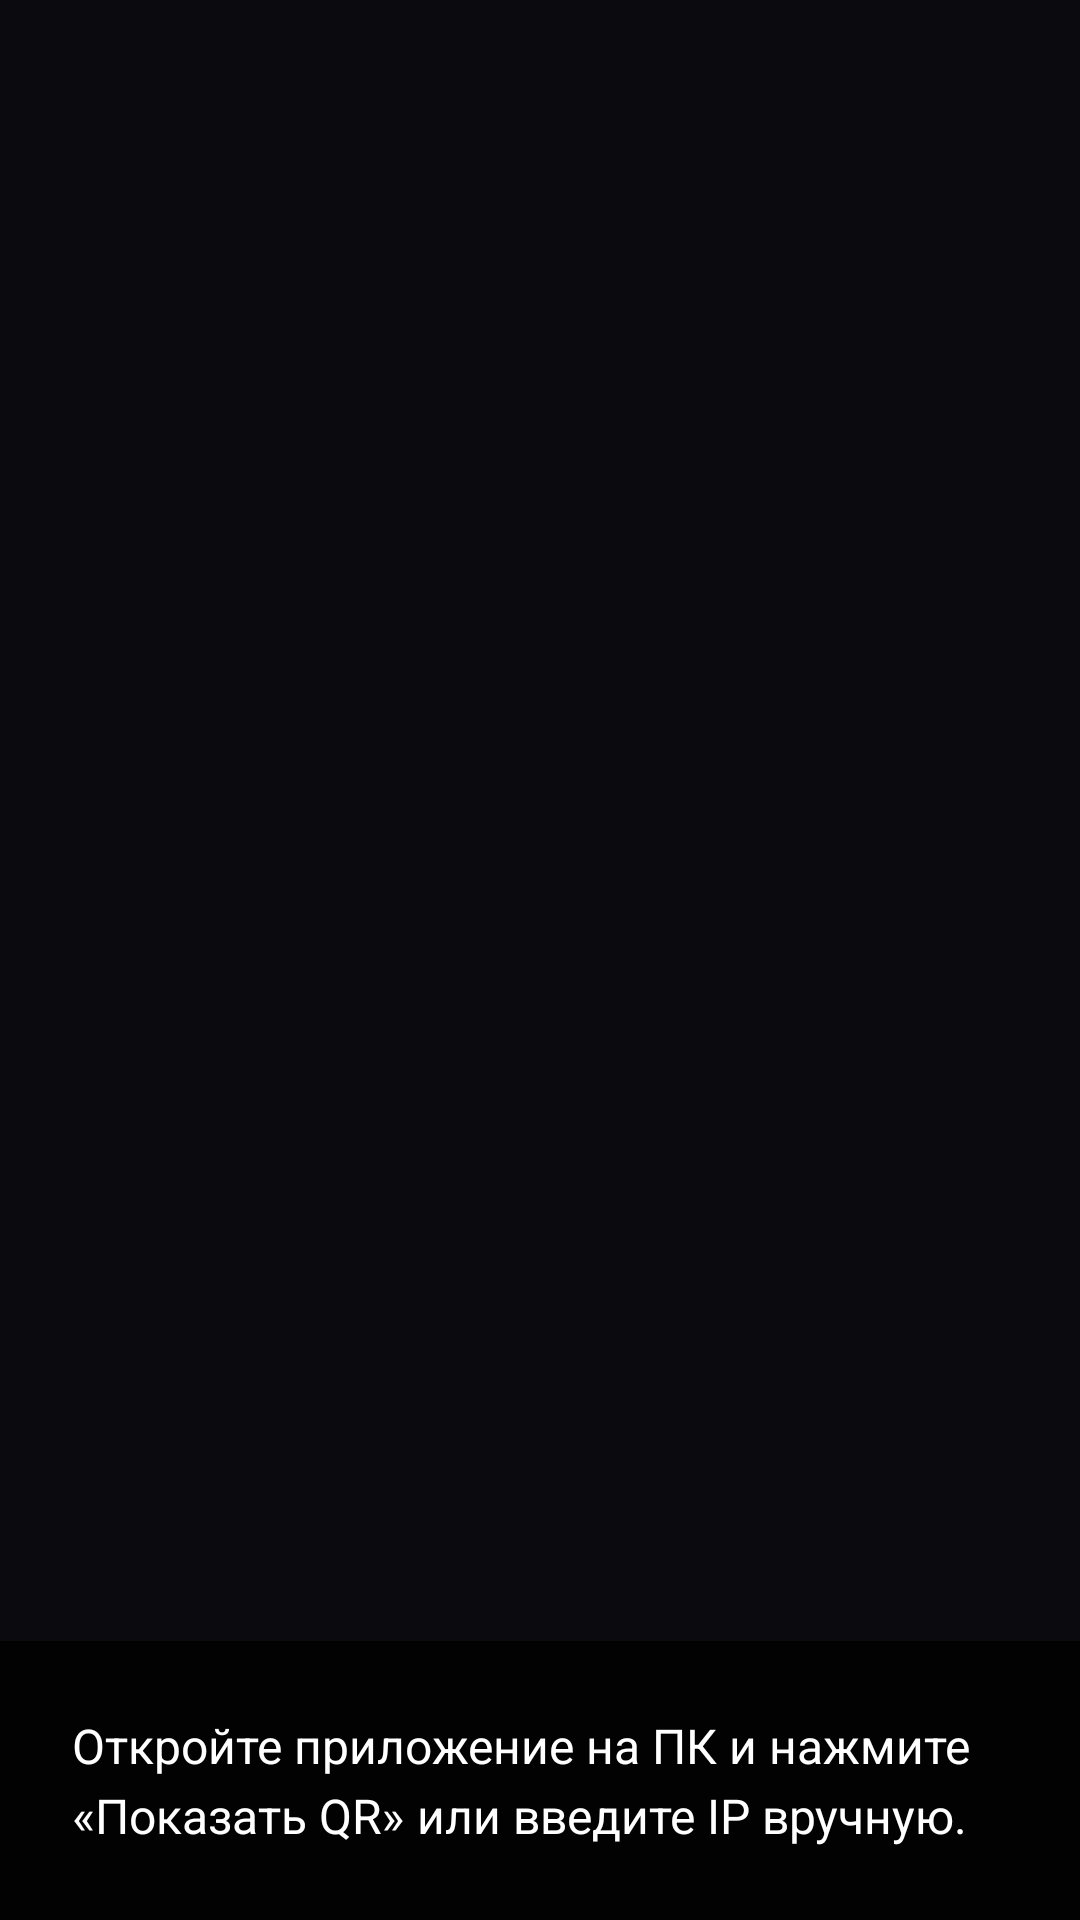

Here is an Android app screen rendered from its layout file. Give the layout XML and the strings, colors and styles it references.
<!-- AndroidManifest.xml: application theme Theme.RemoteMouse -->
<!-- res/layout/page_how_to_3.xml -->
<?xml version="1.0" encoding="utf-8"?>
<FrameLayout xmlns:android="http://schemas.android.com/apk/res/android"
    android:layout_width="match_parent"
    android:layout_height="match_parent"
    android:background="@color/black">

    <ImageView
        android:layout_width="match_parent"
        android:layout_height="match_parent"
        android:src="@drawable/how_to_3"
        android:scaleType="centerCrop"
        android:contentDescription="" />

    <LinearLayout
        android:layout_width="match_parent"
        android:layout_height="wrap_content"
        android:layout_gravity="bottom"
        android:orientation="vertical"
        android:padding="24dp"
        android:background="#CC000000">

        <TextView
            android:layout_width="match_parent"
            android:layout_height="wrap_content"
            android:text="@string/connect_instructions_3"
            android:textColor="@color/white"
            android:textSize="16sp"
            android:lineSpacingMultiplier="1.2" />
    </LinearLayout>
</FrameLayout>
<!-- resources referenced by this layout -->
<resources>
  <color name="black">#FF0B0B0F</color>
  <color name="white">#FFFFFFFF</color>
  <string name="connect_instructions_3">Откройте приложение на ПК и нажмите «Показать QR» или введите IP вручную.</string>
  <style name="Theme.RemoteMouse" parent="Theme.MaterialComponents.NoActionBar">
          <item name="android:windowBackground">@color/black</item>
          <item name="android:statusBarColor">@color/black</item>
          <item name="android:navigationBarColor">@color/black</item>
          <item name="colorPrimary">@color/glass_panel</item>
          <item name="colorOnPrimary">@color/white</item>
          <item name="materialButtonStyle">@style/Widget.RemoteMouse.Button.Glass</item>
          <item name="buttonStyle">@style/Widget.RemoteMouse.Button.Glass</item>
      </style>
  <color name="glass_panel">#CC181822</color>
  <style name="Widget.RemoteMouse.Button.Glass" parent="Widget.MaterialComponents.Button">
          <item name="android:background">@drawable/bg_glass_button</item>
          <item name="android:textColor">@color/white</item>
          <item name="android:paddingStart">20dp</item>
          <item name="android:paddingEnd">20dp</item>
          <item name="android:paddingTop">14dp</item>
          <item name="android:paddingBottom">14dp</item>
          <item name="android:textAllCaps">false</item>
          <item name="backgroundTint">@null</item>
      </style>
  <!-- drawable bg_glass_button (drawable) -->
  <?xml version="1.0" encoding="utf-8"?>
  <ripple xmlns:android="http://schemas.android.com/apk/res/android" android:color="#18FFFFFF">
      <item>
          <shape android:shape="rectangle">
              <solid android:color="@color/glass_panel" />
              <stroke android:width="1dp" android:color="@color/glass_border" />
              <corners android:radius="20dp" />
          </shape>
      </item>
  </ripple>
  <color name="glass_border">#20FFFFFF</color>
</resources>
